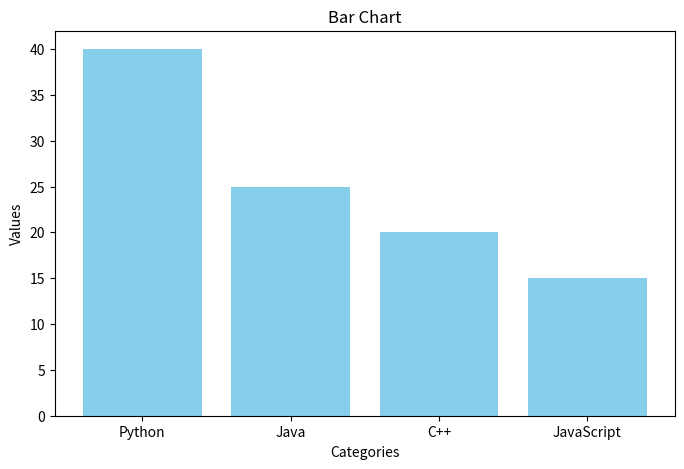
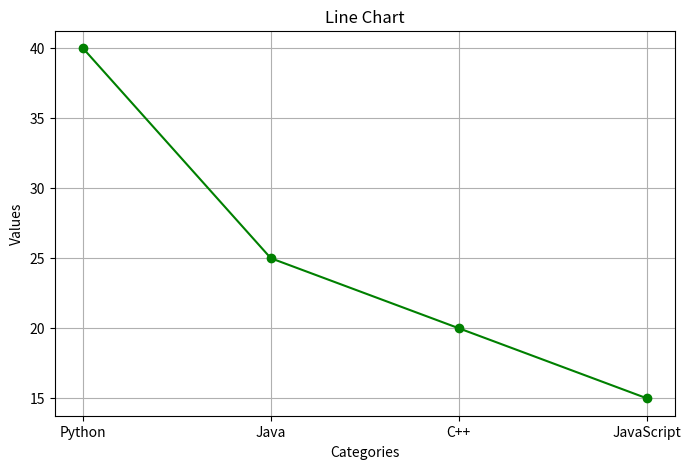
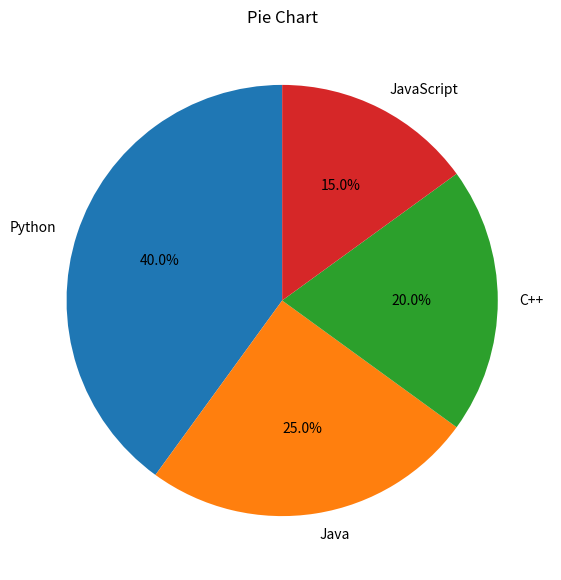

Source code (Python) for these figures, in order:
import matplotlib.pyplot as plt
import numpy as np

class DataVisualization:
    def __init__(self, categories, values):
        self.categories = categories
        self.values = values

    def bar_chart(self):
        plt.figure(figsize=(8, 5))
        plt.bar(self.categories, self.values, color="skyblue")
        plt.title("Bar Chart")
        plt.xlabel("Categories")
        plt.ylabel("Values")
        plt.show()

    def line_chart(self):
        plt.figure(figsize=(8, 5))
        plt.plot(self.categories, self.values, marker="o",
                 color="green")
        plt.title("Line Chart")
        plt.xlabel("Categories")
        plt.ylabel("Values")
        plt.grid(True)
        plt.show()

    def pie_chart(self):
        plt.figure(figsize=(7, 7))
        plt.pie(self.values, labels=self.categories,
                autopct="%1.1f%%", startangle=90)
        plt.title("Pie Chart")
        plt.show()

    def display_data(self):
        print("Data Summary")
        for category, value in zip(self.categories, self.values):
            print(f"{category}: {value}")


# Main program
categories = ["Python", "Java", "C++", "JavaScript"]
values = [40, 25, 20, 15]

visualizer = DataVisualization(categories, values)

visualizer.display_data()
visualizer.bar_chart()
visualizer.line_chart()
visualizer.pie_chart()
